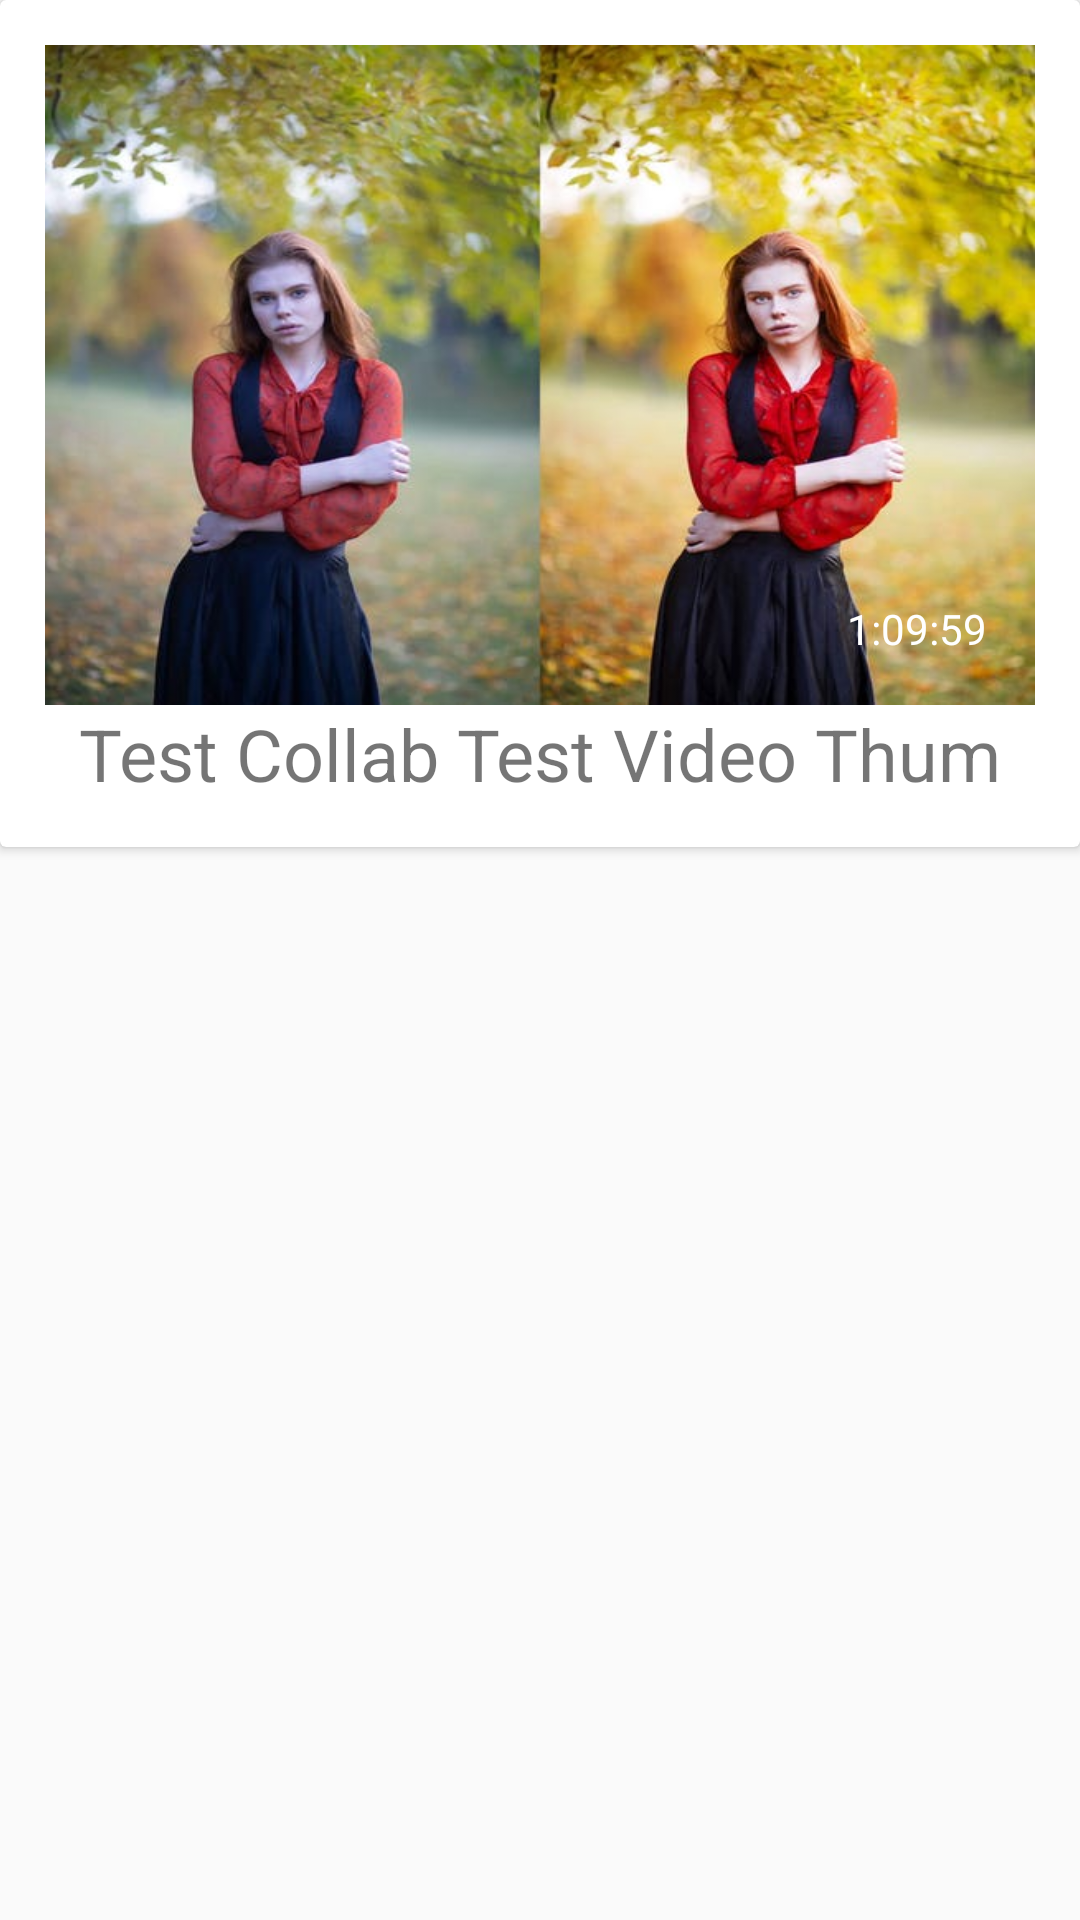

The Android layout XML behind this screen, and the referenced resources:
<!-- AndroidManifest.xml: application theme Theme.TestCollab -->
<!-- res/layout/activity_main3.xml -->
<?xml version="1.0" encoding="utf-8"?>
<androidx.constraintlayout.widget.ConstraintLayout xmlns:android="http://schemas.android.com/apk/res/android"
    xmlns:app="http://schemas.android.com/apk/res-auto"
    xmlns:tools="http://schemas.android.com/tools"
    android:layout_width="match_parent"
    android:layout_height="match_parent"
    tools:context=".MainActivity3">

    <androidx.cardview.widget.CardView
        android:layout_width="match_parent"
        android:layout_height="wrap_content"
        app:layout_constraintEnd_toEndOf="parent"
        app:layout_constraintHorizontal_bias="0.5"
        app:layout_constraintStart_toStartOf="parent"
        app:layout_constraintTop_toTopOf="parent">

        <androidx.constraintlayout.widget.ConstraintLayout
            android:layout_width="match_parent"
            android:layout_height="match_parent"
            android:layout_margin="15dp">

            <ImageView
                android:id="@+id/imageView2"
                android:layout_width="0dp"
                android:layout_height="220dp"
                android:scaleType="fitXY"
                app:layout_constraintEnd_toEndOf="parent"
                app:layout_constraintHorizontal_bias="0.5"
                app:layout_constraintStart_toStartOf="parent"
                app:layout_constraintTop_toTopOf="parent"
                app:srcCompat="@drawable/image1" />

            <TextView
                android:id="@+id/textView6"
                android:layout_width="wrap_content"
                android:layout_height="wrap_content"
                android:text="Test Collab Test Video Thum"
                android:textSize="24sp"
                app:layout_constraintEnd_toEndOf="parent"
                app:layout_constraintStart_toStartOf="parent"
                app:layout_constraintTop_toBottomOf="@+id/imageView2" />

            <TextView
                android:id="@+id/textView7"
                android:layout_width="wrap_content"
                android:layout_height="wrap_content"
                android:layout_marginEnd="16dp"
                android:layout_marginBottom="16dp"
                android:text="1:09:59"
                android:textColor="#FFFFFF"
                app:layout_constraintBottom_toBottomOf="@+id/imageView2"
                app:layout_constraintEnd_toEndOf="@+id/imageView2" />

            <ImageView
                android:id="@+id/imageView3"
                android:layout_width="83dp"
                android:layout_height="81dp"
                android:layout_marginTop="35dp"
                app:layout_constraintBottom_toBottomOf="@+id/imageView2"
                app:layout_constraintEnd_toEndOf="@+id/imageView2"
                app:layout_constraintStart_toStartOf="@+id/imageView2"
                app:layout_constraintTop_toTopOf="@+id/imageView2"
                app:srcCompat="@drawable/ic_baseline_play_arrow_24" />

        </androidx.constraintlayout.widget.ConstraintLayout>

    </androidx.cardview.widget.CardView>
</androidx.constraintlayout.widget.ConstraintLayout>
<!-- resources referenced by this layout -->
<resources>
  <!-- drawable image1: jpg bitmap (drawable, 46428 bytes) -->
  <style name="Theme.TestCollab" parent="Theme.AppCompat.DayNight.DarkActionBar">
          
          <item name="colorPrimary">@color/purple_500</item>
          <item name="colorPrimaryVariant">@color/purple_700</item>
          <item name="colorOnPrimary">@color/white</item>
          
          <item name="colorSecondary">@color/teal_200</item>
          <item name="colorSecondaryVariant">@color/teal_700</item>
          <item name="colorOnSecondary">@color/black</item>
          
          <item name="android:statusBarColor" tools:targetApi="l">?attr/colorPrimaryVariant</item>
          
      </style>
  <!-- not gathered from this repository: default colours our renderer supplied (Android Studio template values) -->
  <color name="purple_500">#FF6200EE</color>
  <color name="purple_700">#FF3700B3</color>
  <color name="teal_200">#FF03DAC5</color>
  <color name="teal_700">#FF018786</color>
  <color name="black">#FF000000</color>
  <color name="white">#FFFFFFFF</color>
</resources>
